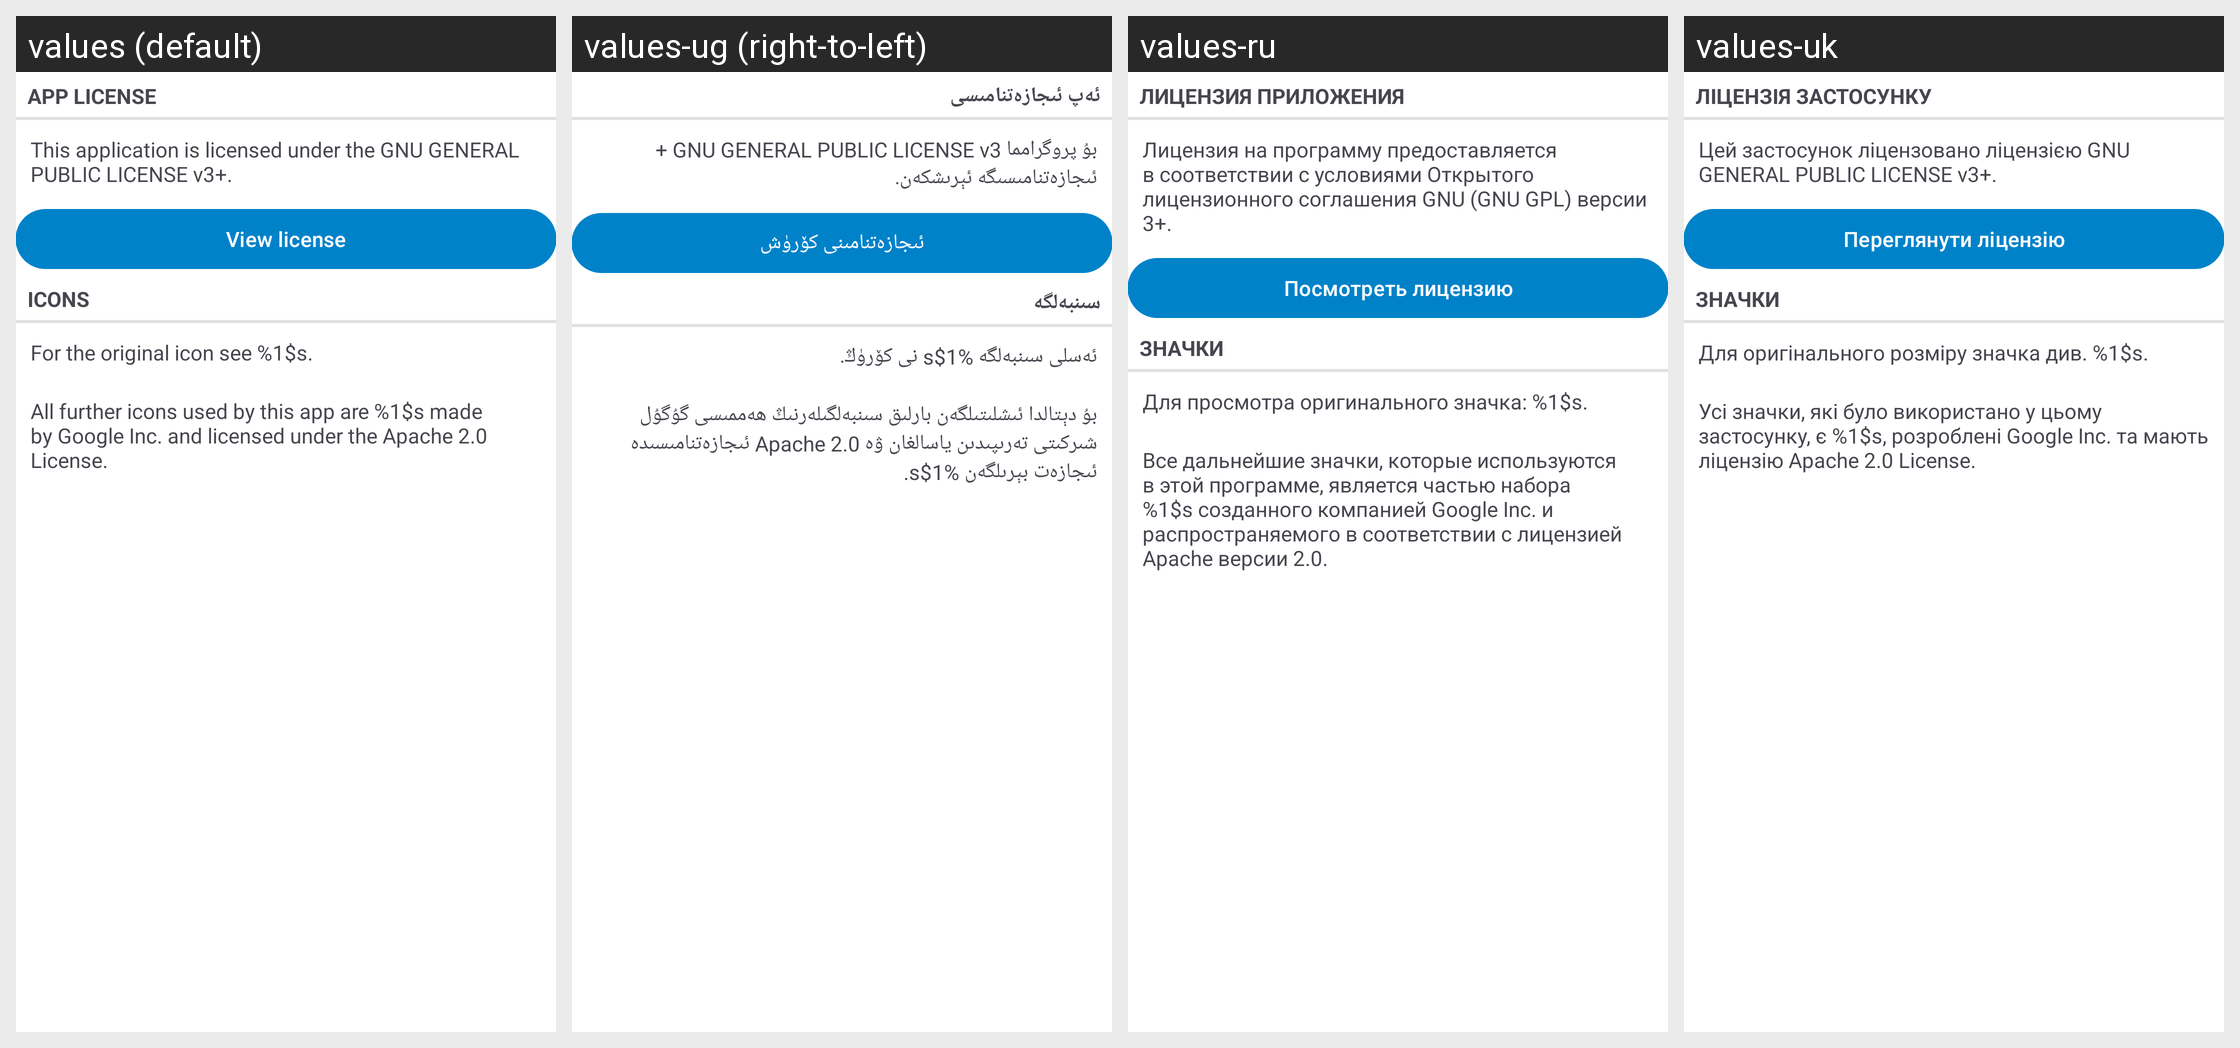

This grid shows one Android layout under several languages. Give, for every string resource on the screen, its name, the default text and each shown locale's text.
Android screen res/layout/fragment_about_license_tab.xml rendered under 4 locales, left to right: values (default), values-ug (right-to-left), values-ru, values-uk. Device: Nexus 5 (rendered at 1080×1920; each locale shown at half size, 540×960, under a caption strip naming it); theme AppTheme.
Other locales in the repository, not shown: values-ar, values-ast, values-bg-rBG, values-ca, values-cs-rCZ, values-da, values-de, values-el, values-es, values-es-rEC, values-es-rMX, values-et-rEE, values-eu, values-fa, values-fi-rFI, values-fr, values-ga, values-gl, values-he, values-hr, values-hu-rHU, values-id, values-is, values-it, values-ja-rJP, values-ko, values-lo, values-lt-rLT, values-nb-rNO, values-nl, values-pl, values-pt-rBR, values-pt-rPT, values-ro, values-sc, values-sk-rSK, values-sl, values-sr, values-sv, values-sw, values-tr, values-uz, values-vi, values-zh-rCN, values-zh-rHK, values-zh-rTW.
Strings drawn on this screen, with the default value and each locale's value (text and hints the layout hard-codes, and strings that could not be matched under every locale, appear in the picture but are not listed):

about_app_license_title
  values: App license
  values-ug: ئەپ ئىجازەتنامىسى
  values-ru: Лицензия приложения
  values-uk: Ліцензія застосунку

about_app_license
  values: This application is licensed under the GNU GENERAL PUBLIC LICENSE v3+.
  values-ug: بۇ پروگرامما GNU GENERAL PUBLIC LICENSE v3 + ئىجازەتنامىسىگە ئېرىشكەن.
  values-ru: Лицензия на программу предоставляется в соответствии с условиями Открытого лицензионного соглашения GNU (GNU GPL) версии 3+.
  values-uk: Цей застосунок ліцензовано ліцензією GNU GENERAL PUBLIC LICENSE v3+.

about_app_license_button
  values: View license
  values-ug: ئىجازەتنامىنى كۆرۈش
  values-ru: Посмотреть лицензию
  values-uk: Переглянути ліцензію

about_icons_disclaimer_title
  values: Icons
  values-ug: سىنبەلگە
  values-ru: Значки
  values-uk: Значки

about_icons_disclaimer_app_icon
  values: For the original icon see %1$s.
  values-ug: ئەسلى سىنبەلگە %1$s نى كۆرۈڭ.
  values-ru: Для просмотра оригинального значка: %1$s.
  values-uk: Для оригінального розміру значка див. %1$s.

about_icons_disclaimer_mdi_icons
  values: All further icons used by this app are %1$s made by Google Inc. and licensed under the Apache 2.0 License.
  values-ug: بۇ دېتالدا ئىشلىتىلگەن بارلىق سىنبەلگىلەرنىڭ ھەممىسى گۇگۇل شىركىتى تەرىپىدىن ياسالغان ۋە Apache 2.0 ئىجازەتنامىسىدە ئىجازەت بېرىلگەن %1$s.
  values-ru: Все дальнейшие значки, которые используются в этой программе, является частью набора %1$s созданного компанией Google Inc. и распространяемого в соответствии с лицензией Apache версии 2.0.
  values-uk: Усі значки, які було використано у цьому застосунку, є %1$s, розроблені Google Inc. та мають ліцензію Apache 2.0 License.
